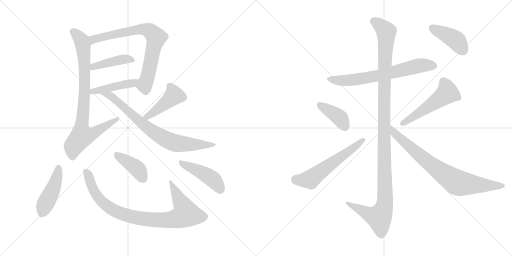
t = 0.00 s
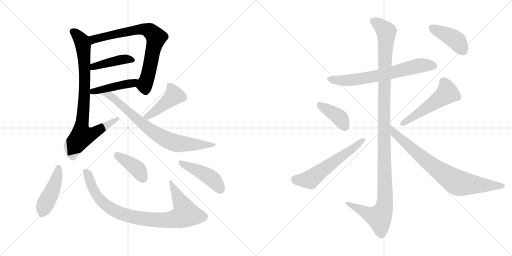
t = 2.56 s
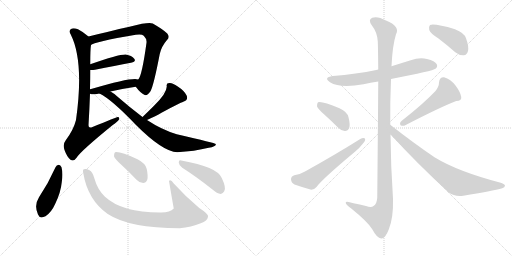
t = 5.11 s
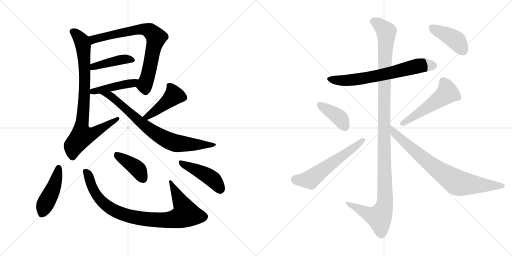
t = 7.67 s
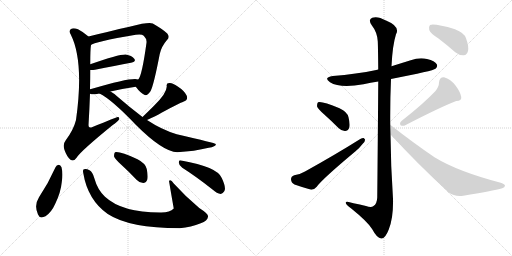
t = 10.23 s
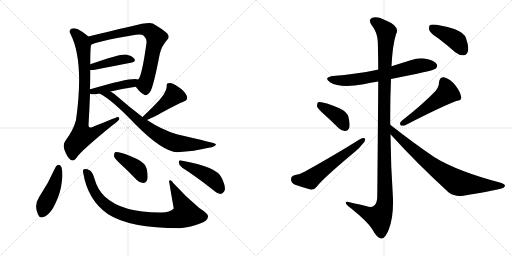
t = 12.78 s

The animated SVG that drew these frames (rendered in a browser with its animation timeline set to each time). Animation: 17 CSS @keyframes rules; one cycle of 12.78 s.

<svg version="1.1" viewBox="0 0 2048 1024" xmlns="http://www.w3.org/2000/svg">
  <g stroke="lightgray" stroke-dasharray="1,1" stroke-width="1" transform="scale(4, 4)">
    <line x1="0" y1="0" x2="256" y2="256"></line>
    <line x1="256" y1="0" x2="0" y2="256"></line>
    <line x1="128" y1="0" x2="128" y2="256"></line>
    <line x1="0" y1="128" x2="256" y2="128"></line>
    <line x1="256" y1="0" x2="512" y2="256"></line>
    <line x1="512" y1="0" x2="256" y2="256"></line>
    <line x1="384" y1="0" x2="384" y2="256"></line>
    <line x1="256" y1="128" x2="512" y2="128"></line>
  </g>
<g transform="scale(1, -1) translate(0, -850)">
   <style type="text/css">
    @keyframes keyframes0 {
      from {
       stroke: black;
       stroke-dashoffset: 755;
       stroke-width: 128;
       }
       71% {
       animation-timing-function: step-end;
       stroke: black;
       stroke-dashoffset: 0;
       stroke-width: 128;
       }
       to {
       stroke: black;
       stroke-width: 1024;
       }
       }
       #make-me-a-hanzi-animation-0 {
         animation: keyframes0 0.864421s both;
         animation-delay: 0.000000s;
         animation-timing-function: linear;
       }
    @keyframes keyframes1 {
      from {
       stroke: black;
       stroke-dashoffset: 426;
       stroke-width: 128;
       }
       58% {
       animation-timing-function: step-end;
       stroke: black;
       stroke-dashoffset: 0;
       stroke-width: 128;
       }
       to {
       stroke: black;
       stroke-width: 1024;
       }
       }
       #make-me-a-hanzi-animation-1 {
         animation: keyframes1 0.596680s both;
         animation-delay: 0.864421s;
         animation-timing-function: linear;
       }
    @keyframes keyframes2 {
      from {
       stroke: black;
       stroke-dashoffset: 447;
       stroke-width: 128;
       }
       59% {
       animation-timing-function: step-end;
       stroke: black;
       stroke-dashoffset: 0;
       stroke-width: 128;
       }
       to {
       stroke: black;
       stroke-width: 1024;
       }
       }
       #make-me-a-hanzi-animation-2 {
         animation: keyframes2 0.613770s both;
         animation-delay: 1.461100s;
         animation-timing-function: linear;
       }
    @keyframes keyframes3 {
      from {
       stroke: black;
       stroke-dashoffset: 848;
       stroke-width: 128;
       }
       73% {
       animation-timing-function: step-end;
       stroke: black;
       stroke-dashoffset: 0;
       stroke-width: 128;
       }
       to {
       stroke: black;
       stroke-width: 1024;
       }
       }
       #make-me-a-hanzi-animation-3 {
         animation: keyframes3 0.940104s both;
         animation-delay: 2.074870s;
         animation-timing-function: linear;
       }
    @keyframes keyframes4 {
      from {
       stroke: black;
       stroke-dashoffset: 451;
       stroke-width: 128;
       }
       59% {
       animation-timing-function: step-end;
       stroke: black;
       stroke-dashoffset: 0;
       stroke-width: 128;
       }
       to {
       stroke: black;
       stroke-width: 1024;
       }
       }
       #make-me-a-hanzi-animation-4 {
         animation: keyframes4 0.617025s both;
         animation-delay: 3.014974s;
         animation-timing-function: linear;
       }
    @keyframes keyframes5 {
      from {
       stroke: black;
       stroke-dashoffset: 767;
       stroke-width: 128;
       }
       71% {
       animation-timing-function: step-end;
       stroke: black;
       stroke-dashoffset: 0;
       stroke-width: 128;
       }
       to {
       stroke: black;
       stroke-width: 1024;
       }
       }
       #make-me-a-hanzi-animation-5 {
         animation: keyframes5 0.874186s both;
         animation-delay: 3.631999s;
         animation-timing-function: linear;
       }
    @keyframes keyframes6 {
      from {
       stroke: black;
       stroke-dashoffset: 450;
       stroke-width: 128;
       }
       59% {
       animation-timing-function: step-end;
       stroke: black;
       stroke-dashoffset: 0;
       stroke-width: 128;
       }
       to {
       stroke: black;
       stroke-width: 1024;
       }
       }
       #make-me-a-hanzi-animation-6 {
         animation: keyframes6 0.616211s both;
         animation-delay: 4.506185s;
         animation-timing-function: linear;
       }
    @keyframes keyframes7 {
      from {
       stroke: black;
       stroke-dashoffset: 892;
       stroke-width: 128;
       }
       74% {
       animation-timing-function: step-end;
       stroke: black;
       stroke-dashoffset: 0;
       stroke-width: 128;
       }
       to {
       stroke: black;
       stroke-width: 1024;
       }
       }
       #make-me-a-hanzi-animation-7 {
         animation: keyframes7 0.975911s both;
         animation-delay: 5.122396s;
         animation-timing-function: linear;
       }
    @keyframes keyframes8 {
      from {
       stroke: black;
       stroke-dashoffset: 405;
       stroke-width: 128;
       }
       57% {
       animation-timing-function: step-end;
       stroke: black;
       stroke-dashoffset: 0;
       stroke-width: 128;
       }
       to {
       stroke: black;
       stroke-width: 1024;
       }
       }
       #make-me-a-hanzi-animation-8 {
         animation: keyframes8 0.579590s both;
         animation-delay: 6.098307s;
         animation-timing-function: linear;
       }
    @keyframes keyframes9 {
      from {
       stroke: black;
       stroke-dashoffset: 451;
       stroke-width: 128;
       }
       59% {
       animation-timing-function: step-end;
       stroke: black;
       stroke-dashoffset: 0;
       stroke-width: 128;
       }
       to {
       stroke: black;
       stroke-width: 1024;
       }
       }
       #make-me-a-hanzi-animation-9 {
         animation: keyframes9 0.617025s both;
         animation-delay: 6.677897s;
         animation-timing-function: linear;
       }
    @keyframes keyframes10 {
      from {
       stroke: black;
       stroke-dashoffset: 675;
       stroke-width: 128;
       }
       69% {
       animation-timing-function: step-end;
       stroke: black;
       stroke-dashoffset: 0;
       stroke-width: 128;
       }
       to {
       stroke: black;
       stroke-width: 1024;
       }
       }
       #make-me-a-hanzi-animation-10 {
         animation: keyframes10 0.799316s both;
         animation-delay: 7.294922s;
         animation-timing-function: linear;
       }
    @keyframes keyframes11 {
      from {
       stroke: black;
       stroke-dashoffset: 1209;
       stroke-width: 128;
       }
       80% {
       animation-timing-function: step-end;
       stroke: black;
       stroke-dashoffset: 0;
       stroke-width: 128;
       }
       to {
       stroke: black;
       stroke-width: 1024;
       }
       }
       #make-me-a-hanzi-animation-11 {
         animation: keyframes11 1.233887s both;
         animation-delay: 8.094238s;
         animation-timing-function: linear;
       }
    @keyframes keyframes12 {
      from {
       stroke: black;
       stroke-dashoffset: 396;
       stroke-width: 128;
       }
       56% {
       animation-timing-function: step-end;
       stroke: black;
       stroke-dashoffset: 0;
       stroke-width: 128;
       }
       to {
       stroke: black;
       stroke-width: 1024;
       }
       }
       #make-me-a-hanzi-animation-12 {
         animation: keyframes12 0.572266s both;
         animation-delay: 9.328125s;
         animation-timing-function: linear;
       }
    @keyframes keyframes13 {
      from {
       stroke: black;
       stroke-dashoffset: 584;
       stroke-width: 128;
       }
       66% {
       animation-timing-function: step-end;
       stroke: black;
       stroke-dashoffset: 0;
       stroke-width: 128;
       }
       to {
       stroke: black;
       stroke-width: 1024;
       }
       }
       #make-me-a-hanzi-animation-13 {
         animation: keyframes13 0.725260s both;
         animation-delay: 9.900391s;
         animation-timing-function: linear;
       }
    @keyframes keyframes14 {
      from {
       stroke: black;
       stroke-dashoffset: 519;
       stroke-width: 128;
       }
       63% {
       animation-timing-function: step-end;
       stroke: black;
       stroke-dashoffset: 0;
       stroke-width: 128;
       }
       to {
       stroke: black;
       stroke-width: 1024;
       }
       }
       #make-me-a-hanzi-animation-14 {
         animation: keyframes14 0.672363s both;
         animation-delay: 10.625651s;
         animation-timing-function: linear;
       }
    @keyframes keyframes15 {
      from {
       stroke: black;
       stroke-dashoffset: 788;
       stroke-width: 128;
       }
       72% {
       animation-timing-function: step-end;
       stroke: black;
       stroke-dashoffset: 0;
       stroke-width: 128;
       }
       to {
       stroke: black;
       stroke-width: 1024;
       }
       }
       #make-me-a-hanzi-animation-15 {
         animation: keyframes15 0.891276s both;
         animation-delay: 11.298014s;
         animation-timing-function: linear;
       }
    @keyframes keyframes16 {
      from {
       stroke: black;
       stroke-dashoffset: 419;
       stroke-width: 128;
       }
       58% {
       animation-timing-function: step-end;
       stroke: black;
       stroke-dashoffset: 0;
       stroke-width: 128;
       }
       to {
       stroke: black;
       stroke-width: 1024;
       }
       }
       #make-me-a-hanzi-animation-16 {
         animation: keyframes16 0.590983s both;
         animation-delay: 12.189290s;
         animation-timing-function: linear;
       }
</style>
<path d="M 543 503 Q 561 479 577 471 Q 587 464 602 485 Q 615 509 639 634 Q 646 665 668 690 Q 681 702 669 716 Q 653 732 611 756 Q 595 763 522 744 Q 515 744 354 704 C 325 697 337 657 364 670 Q 374 682 543 711 Q 567 715 575 707 Q 588 694 586 679 Q 568 547 553 532 C 540 507 540 507 543 503 Z" fill="lightgray"></path> 
<path d="M 361 570 Q 368 569 380 571 Q 462 587 524 599 Q 546 603 537 615 Q 527 628 503 632 Q 475 633 361 593 C 333 583 331 572 361 570 Z" fill="lightgray"></path> 
<path d="M 442 484 Q 494 496 543 503 C 573 507 582 525 553 532 Q 529 542 368 495 Q 364 495 360 493 C 331 484 331 483 360 475 Q 370 471 388 474 Q 392 475 398 476 L 442 484 Z" fill="lightgray"></path> 
<path d="M 354 704 Q 332 723 312 733 Q 293 740 284 734 Q 274 727 283 712 Q 337 604 304 370 Q 294 330 263 289 Q 250 273 258 250 Q 268 222 282 211 Q 295 202 307 220 Q 322 245 451 350 Q 470 363 476 372 Q 480 382 470 382 Q 467 382 370 342 Q 354 335 354 349 Q 358 416 360 475 L 360 493 Q 361 533 361 570 L 361 593 Q 361 653 364 670 C 366 694 366 694 354 704 Z" fill="lightgray"></path> 
<path d="M 588 370 Q 624 386 646 399 Q 721 439 733 443 Q 755 450 746 469 Q 736 488 711 504 Q 689 520 677 518 Q 664 518 667 505 Q 668 478 616 427 Q 594 405 570 382 C 548 361 561 358 588 370 Z" fill="lightgray"></path> 
<path d="M 570 382 Q 521 419 468 465 Q 455 477 442 484 C 417 500 372 491 398 476 Q 447 452 543 351 Q 651 243 709 241 Q 778 245 835 259 Q 866 265 863 274 Q 863 277 707 313 Q 647 331 588 370 L 570 382 Z" fill="lightgray"></path> 
<path d="M 222 181 Q 194 118 156 61 Q 135 28 152 -8 Q 159 -27 182 -15 Q 206 1 221 35 Q 243 80 247 121 Q 253 155 246 181 Q 242 190 235 191 Q 226 190 222 181 Z" fill="lightgray"></path> 
<path d="M 333 158 Q 351 50 431 -6 Q 518 -63 719 -63 Q 765 -59 803 -43 Q 830 -33 832 -17 Q 836 -7 797 18 Q 739 67 695 116 Q 682 135 676 126 Q 685 72 695 16 Q 680 1 645 0 Q 489 -1 420 63 Q 390 91 377 138 Q 370 163 358 169 Q 345 176 336 173 Q 330 172 333 158 Z" fill="lightgray"></path> 
<path d="M 483 193 Q 514 165 546 131 Q 558 118 573 118 Q 583 118 589 131 Q 593 144 587 174 Q 583 196 550 213 Q 478 246 460 241 Q 456 237 456 225 Q 459 215 483 193 Z" fill="lightgray"></path> 
<path d="M 729 179 Q 783 145 850 92 Q 868 76 883 74 Q 890 74 897 85 Q 906 98 887 138 Q 869 183 725 208 Q 715 212 715 200 Q 716 187 729 179 Z" fill="lightgray"></path> 
<path d="M 1564 534 Q 1733 567 1742 575 Q 1752 584 1747 593 Q 1740 606 1708 614 Q 1677 621 1643 609 Q 1604 597 1566 585 L 1513 572 Q 1509 572 1505 570 Q 1426 554 1331 546 Q 1292 540 1320 521 Q 1360 496 1454 513 Q 1482 519 1513 524 L 1564 534 Z" fill="lightgray"></path> 
<path d="M 1561 351 Q 1560 442 1564 534 L 1566 585 Q 1570 669 1584 713 Q 1602 744 1544 768 Q 1510 787 1489 779 Q 1471 772 1487 749 Q 1509 721 1511 685 Q 1512 670 1513 572 L 1513 524 Q 1512 368 1509 60 Q 1508 35 1494 26 Q 1485 19 1464 26 Q 1439 32 1414 37 Q 1380 49 1383 38 Q 1384 31 1405 16 Q 1472 -38 1489 -67 Q 1508 -103 1525 -104 Q 1541 -105 1555 -68 Q 1574 -22 1572 55 Q 1563 185 1562 313 L 1561 351 Z" fill="lightgray"></path> 
<path d="M 1296 393 Q 1324 368 1354 338 Q 1367 325 1381 326 Q 1391 326 1397 339 Q 1401 352 1394 381 Q 1390 402 1358 417 Q 1286 447 1272 441 Q 1268 437 1268 425 Q 1271 415 1296 393 Z" fill="lightgray"></path> 
<path d="M 1177 149 Q 1164 145 1164 133 Q 1165 118 1178 112 Q 1206 102 1245 91 Q 1257 91 1267 103 Q 1288 133 1421 244 Q 1439 259 1451 275 Q 1463 287 1460 296 Q 1453 300 1441 294 Q 1344 233 1220 164 Q 1204 154 1177 149 Z" fill="lightgray"></path> 
<path d="M 1742 486 Q 1696 437 1606 366 Q 1597 359 1602 349 Q 1611 345 1621 349 Q 1760 421 1825 446 Q 1847 447 1845 462 Q 1841 483 1822 508 Q 1803 533 1776 541 Q 1758 542 1756 520 Q 1756 504 1742 486 Z" fill="lightgray"></path> 
<path d="M 1562 313 Q 1665 199 1794 81 Q 1819 62 1853 67 Q 1971 86 2009 97 Q 2019 101 2020 107 Q 2020 113 2003 119 Q 1831 164 1738 221 Q 1654 278 1561 351 C 1537 369 1542 335 1562 313 Z" fill="lightgray"></path> 
<path d="M 1754 696 Q 1787 671 1821 641 Q 1837 628 1855 629 Q 1868 630 1872 646 Q 1876 664 1864 697 Q 1857 719 1820 733 Q 1738 757 1720 750 Q 1714 744 1717 730 Q 1721 717 1754 696 Z" fill="lightgray"></path> 
      <clipPath id="make-me-a-hanzi-clip-0">
      <path d="M 543 503 Q 561 479 577 471 Q 587 464 602 485 Q 615 509 639 634 Q 646 665 668 690 Q 681 702 669 716 Q 653 732 611 756 Q 595 763 522 744 Q 515 744 354 704 C 325 697 337 657 364 670 Q 374 682 543 711 Q 567 715 575 707 Q 588 694 586 679 Q 568 547 553 532 C 540 507 540 507 543 503 Z" fill="lightgray"></path>
      </clipPath>
      <path clip-path="url(#make-me-a-hanzi-clip-0)" d="M 367 679 L 373 691 L 398 701 L 527 724 L 537 731 L 576 733 L 603 724 L 624 700 L 601 584 L 578 509 L 583 490 " fill="none" id="make-me-a-hanzi-animation-0" stroke-dasharray="627 1254" stroke-linecap="round"></path>

      <clipPath id="make-me-a-hanzi-clip-1">
      <path d="M 361 570 Q 368 569 380 571 Q 462 587 524 599 Q 546 603 537 615 Q 527 628 503 632 Q 475 633 361 593 C 333 583 331 572 361 570 Z" fill="lightgray"></path>
      </clipPath>
      <path clip-path="url(#make-me-a-hanzi-clip-1)" d="M 365 576 L 376 586 L 465 607 L 506 614 L 528 609 " fill="none" id="make-me-a-hanzi-animation-1" stroke-dasharray="298 596" stroke-linecap="round"></path>

      <clipPath id="make-me-a-hanzi-clip-2">
      <path d="M 442 484 Q 494 496 543 503 C 573 507 582 525 553 532 Q 529 542 368 495 Q 364 495 360 493 C 331 484 331 483 360 475 Q 370 471 388 474 Q 392 475 398 476 L 442 484 Z" fill="lightgray"></path>
      </clipPath>
      <path clip-path="url(#make-me-a-hanzi-clip-2)" d="M 365 489 L 371 484 L 403 490 L 549 525 " fill="none" id="make-me-a-hanzi-animation-2" stroke-dasharray="319 638" stroke-linecap="round"></path>

      <clipPath id="make-me-a-hanzi-clip-3">
      <path d="M 354 704 Q 332 723 312 733 Q 293 740 284 734 Q 274 727 283 712 Q 337 604 304 370 Q 294 330 263 289 Q 250 273 258 250 Q 268 222 282 211 Q 295 202 307 220 Q 322 245 451 350 Q 470 363 476 372 Q 480 382 470 382 Q 467 382 370 342 Q 354 335 354 349 Q 358 416 360 475 L 360 493 Q 361 533 361 570 L 361 593 Q 361 653 364 670 C 366 694 366 694 354 704 Z" fill="lightgray"></path>
      </clipPath>
      <path clip-path="url(#make-me-a-hanzi-clip-3)" d="M 293 723 L 314 704 L 330 678 L 338 604 L 338 468 L 325 339 L 328 306 L 375 317 L 470 375 " fill="none" id="make-me-a-hanzi-animation-3" stroke-dasharray="720 1440" stroke-linecap="round"></path>

      <clipPath id="make-me-a-hanzi-clip-4">
      <path d="M 588 370 Q 624 386 646 399 Q 721 439 733 443 Q 755 450 746 469 Q 736 488 711 504 Q 689 520 677 518 Q 664 518 667 505 Q 668 478 616 427 Q 594 405 570 382 C 548 361 561 358 588 370 Z" fill="lightgray"></path>
      </clipPath>
      <path clip-path="url(#make-me-a-hanzi-clip-4)" d="M 675 509 L 691 487 L 696 468 L 590 383 L 578 384 " fill="none" id="make-me-a-hanzi-animation-4" stroke-dasharray="323 646" stroke-linecap="round"></path>

      <clipPath id="make-me-a-hanzi-clip-5">
      <path d="M 570 382 Q 521 419 468 465 Q 455 477 442 484 C 417 500 372 491 398 476 Q 447 452 543 351 Q 651 243 709 241 Q 778 245 835 259 Q 866 265 863 274 Q 863 277 707 313 Q 647 331 588 370 L 570 382 Z" fill="lightgray"></path>
      </clipPath>
      <path clip-path="url(#make-me-a-hanzi-clip-5)" d="M 413 472 L 446 464 L 565 357 L 668 290 L 732 274 L 860 270 " fill="none" id="make-me-a-hanzi-animation-5" stroke-dasharray="639 1278" stroke-linecap="round"></path>

      <clipPath id="make-me-a-hanzi-clip-6">
      <path d="M 222 181 Q 194 118 156 61 Q 135 28 152 -8 Q 159 -27 182 -15 Q 206 1 221 35 Q 243 80 247 121 Q 253 155 246 181 Q 242 190 235 191 Q 226 190 222 181 Z" fill="lightgray"></path>
      </clipPath>
      <path clip-path="url(#make-me-a-hanzi-clip-6)" d="M 235 180 L 216 106 L 169 -2 " fill="none" id="make-me-a-hanzi-animation-6" stroke-dasharray="322 644" stroke-linecap="round"></path>

      <clipPath id="make-me-a-hanzi-clip-7">
      <path d="M 333 158 Q 351 50 431 -6 Q 518 -63 719 -63 Q 765 -59 803 -43 Q 830 -33 832 -17 Q 836 -7 797 18 Q 739 67 695 116 Q 682 135 676 126 Q 685 72 695 16 Q 680 1 645 0 Q 489 -1 420 63 Q 390 91 377 138 Q 370 163 358 169 Q 345 176 336 173 Q 330 172 333 158 Z" fill="lightgray"></path>
      </clipPath>
      <path clip-path="url(#make-me-a-hanzi-clip-7)" d="M 341 164 L 353 148 L 381 79 L 427 26 L 499 -9 L 582 -27 L 669 -31 L 709 -24 L 744 -5 L 682 119 " fill="none" id="make-me-a-hanzi-animation-7" stroke-dasharray="764 1528" stroke-linecap="round"></path>

      <clipPath id="make-me-a-hanzi-clip-8">
      <path d="M 483 193 Q 514 165 546 131 Q 558 118 573 118 Q 583 118 589 131 Q 593 144 587 174 Q 583 196 550 213 Q 478 246 460 241 Q 456 237 456 225 Q 459 215 483 193 Z" fill="lightgray"></path>
      </clipPath>
      <path clip-path="url(#make-me-a-hanzi-clip-8)" d="M 464 235 L 549 175 L 572 136 " fill="none" id="make-me-a-hanzi-animation-8" stroke-dasharray="277 554" stroke-linecap="round"></path>

      <clipPath id="make-me-a-hanzi-clip-9">
      <path d="M 729 179 Q 783 145 850 92 Q 868 76 883 74 Q 890 74 897 85 Q 906 98 887 138 Q 869 183 725 208 Q 715 212 715 200 Q 716 187 729 179 Z" fill="lightgray"></path>
      </clipPath>
      <path clip-path="url(#make-me-a-hanzi-clip-9)" d="M 726 197 L 840 141 L 865 118 L 881 88 " fill="none" id="make-me-a-hanzi-animation-9" stroke-dasharray="323 646" stroke-linecap="round"></path>

      <clipPath id="make-me-a-hanzi-clip-10">
      <path d="M 1564 534 Q 1733 567 1742 575 Q 1752 584 1747 593 Q 1740 606 1708 614 Q 1677 621 1643 609 Q 1604 597 1566 585 L 1513 572 Q 1509 572 1505 570 Q 1426 554 1331 546 Q 1292 540 1320 521 Q 1360 496 1454 513 Q 1482 519 1513 524 L 1564 534 Z" fill="lightgray"></path>
      </clipPath>
      <path clip-path="url(#make-me-a-hanzi-clip-10)" d="M 1323 535 L 1351 528 L 1422 531 L 1573 559 L 1669 586 L 1735 587 " fill="none" id="make-me-a-hanzi-animation-10" stroke-dasharray="547 1094" stroke-linecap="round"></path>

      <clipPath id="make-me-a-hanzi-clip-11">
      <path d="M 1561 351 Q 1560 442 1564 534 L 1566 585 Q 1570 669 1584 713 Q 1602 744 1544 768 Q 1510 787 1489 779 Q 1471 772 1487 749 Q 1509 721 1511 685 Q 1512 670 1513 572 L 1513 524 Q 1512 368 1509 60 Q 1508 35 1494 26 Q 1485 19 1464 26 Q 1439 32 1414 37 Q 1380 49 1383 38 Q 1384 31 1405 16 Q 1472 -38 1489 -67 Q 1508 -103 1525 -104 Q 1541 -105 1555 -68 Q 1574 -22 1572 55 Q 1563 185 1562 313 L 1561 351 Z" fill="lightgray"></path>
      </clipPath>
      <path clip-path="url(#make-me-a-hanzi-clip-11)" d="M 1496 763 L 1513 755 L 1545 723 L 1536 410 L 1540 45 L 1534 13 L 1517 -19 L 1474 -6 L 1403 29 L 1401 36 L 1390 36 " fill="none" id="make-me-a-hanzi-animation-11" stroke-dasharray="1081 2162" stroke-linecap="round"></path>

      <clipPath id="make-me-a-hanzi-clip-12">
      <path d="M 1296 393 Q 1324 368 1354 338 Q 1367 325 1381 326 Q 1391 326 1397 339 Q 1401 352 1394 381 Q 1390 402 1358 417 Q 1286 447 1272 441 Q 1268 437 1268 425 Q 1271 415 1296 393 Z" fill="lightgray"></path>
      </clipPath>
      <path clip-path="url(#make-me-a-hanzi-clip-12)" d="M 1276 435 L 1350 386 L 1380 344 " fill="none" id="make-me-a-hanzi-animation-12" stroke-dasharray="268 536" stroke-linecap="round"></path>

      <clipPath id="make-me-a-hanzi-clip-13">
      <path d="M 1177 149 Q 1164 145 1164 133 Q 1165 118 1178 112 Q 1206 102 1245 91 Q 1257 91 1267 103 Q 1288 133 1421 244 Q 1439 259 1451 275 Q 1463 287 1460 296 Q 1453 300 1441 294 Q 1344 233 1220 164 Q 1204 154 1177 149 Z" fill="lightgray"></path>
      </clipPath>
      <path clip-path="url(#make-me-a-hanzi-clip-13)" d="M 1180 133 L 1241 132 L 1455 291 " fill="none" id="make-me-a-hanzi-animation-13" stroke-dasharray="456 912" stroke-linecap="round"></path>

      <clipPath id="make-me-a-hanzi-clip-14">
      <path d="M 1742 486 Q 1696 437 1606 366 Q 1597 359 1602 349 Q 1611 345 1621 349 Q 1760 421 1825 446 Q 1847 447 1845 462 Q 1841 483 1822 508 Q 1803 533 1776 541 Q 1758 542 1756 520 Q 1756 504 1742 486 Z" fill="lightgray"></path>
      </clipPath>
      <path clip-path="url(#make-me-a-hanzi-clip-14)" d="M 1775 522 L 1786 500 L 1785 475 L 1608 355 " fill="none" id="make-me-a-hanzi-animation-14" stroke-dasharray="391 782" stroke-linecap="round"></path>

      <clipPath id="make-me-a-hanzi-clip-15">
      <path d="M 1562 313 Q 1665 199 1794 81 Q 1819 62 1853 67 Q 1971 86 2009 97 Q 2019 101 2020 107 Q 2020 113 2003 119 Q 1831 164 1738 221 Q 1654 278 1561 351 C 1537 369 1542 335 1562 313 Z" fill="lightgray"></path>
      </clipPath>
      <path clip-path="url(#make-me-a-hanzi-clip-15)" d="M 1567 345 L 1578 317 L 1656 248 L 1728 188 L 1827 121 L 1880 112 L 2011 105 " fill="none" id="make-me-a-hanzi-animation-15" stroke-dasharray="660 1320" stroke-linecap="round"></path>

      <clipPath id="make-me-a-hanzi-clip-16">
      <path d="M 1754 696 Q 1787 671 1821 641 Q 1837 628 1855 629 Q 1868 630 1872 646 Q 1876 664 1864 697 Q 1857 719 1820 733 Q 1738 757 1720 750 Q 1714 744 1717 730 Q 1721 717 1754 696 Z" fill="lightgray"></path>
      </clipPath>
      <path clip-path="url(#make-me-a-hanzi-clip-16)" d="M 1725 743 L 1817 694 L 1853 648 " fill="none" id="make-me-a-hanzi-animation-16" stroke-dasharray="291 582" stroke-linecap="round"></path>

</g>
</svg>
